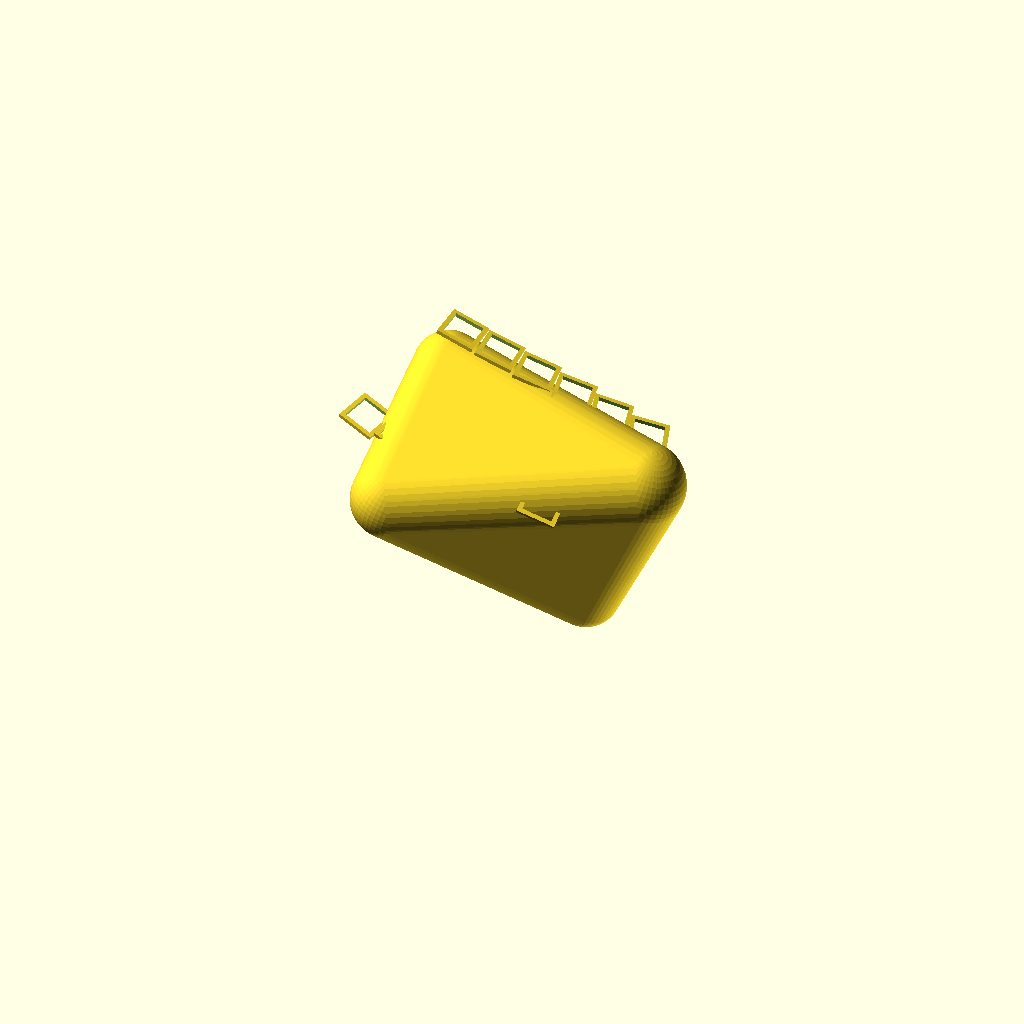
Cell 1: the model at its default parameters.
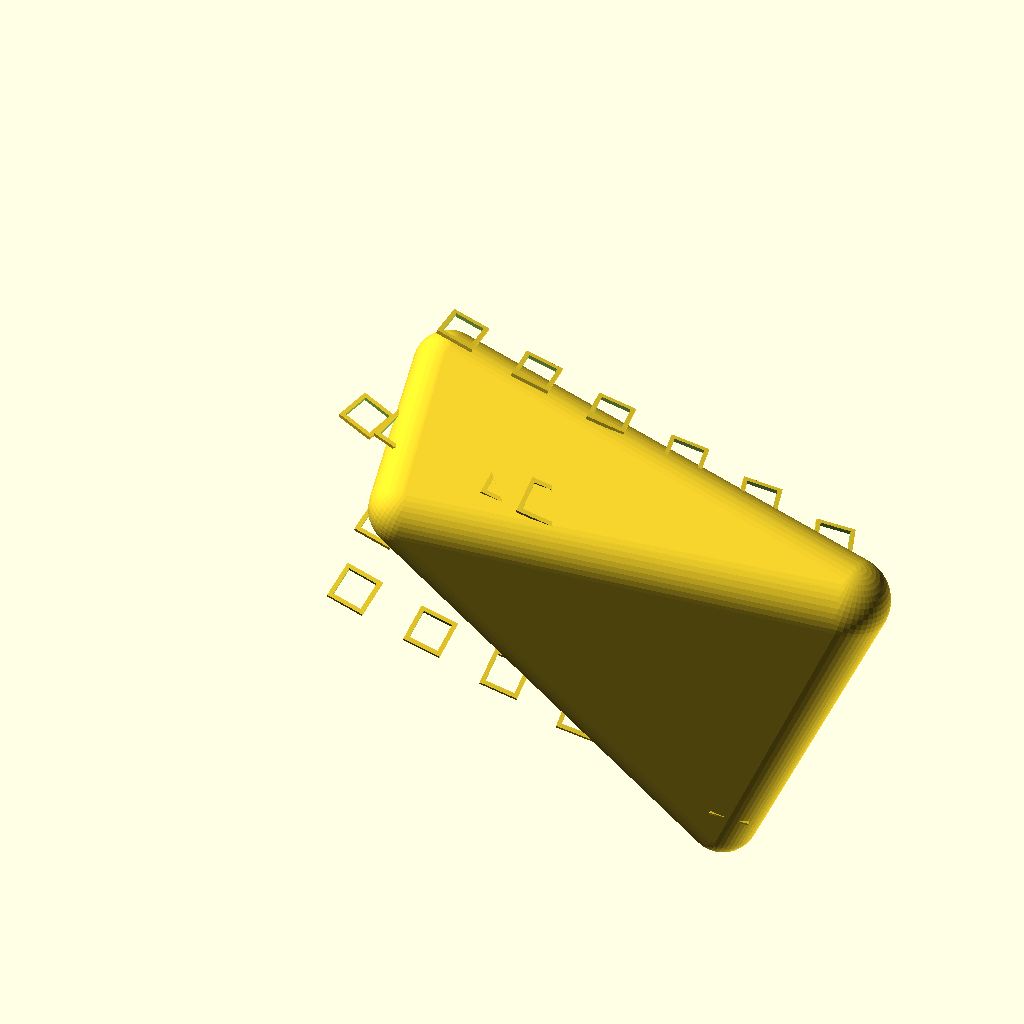
Cell 2 — key_spacing set to 38, the other parameters unchanged.
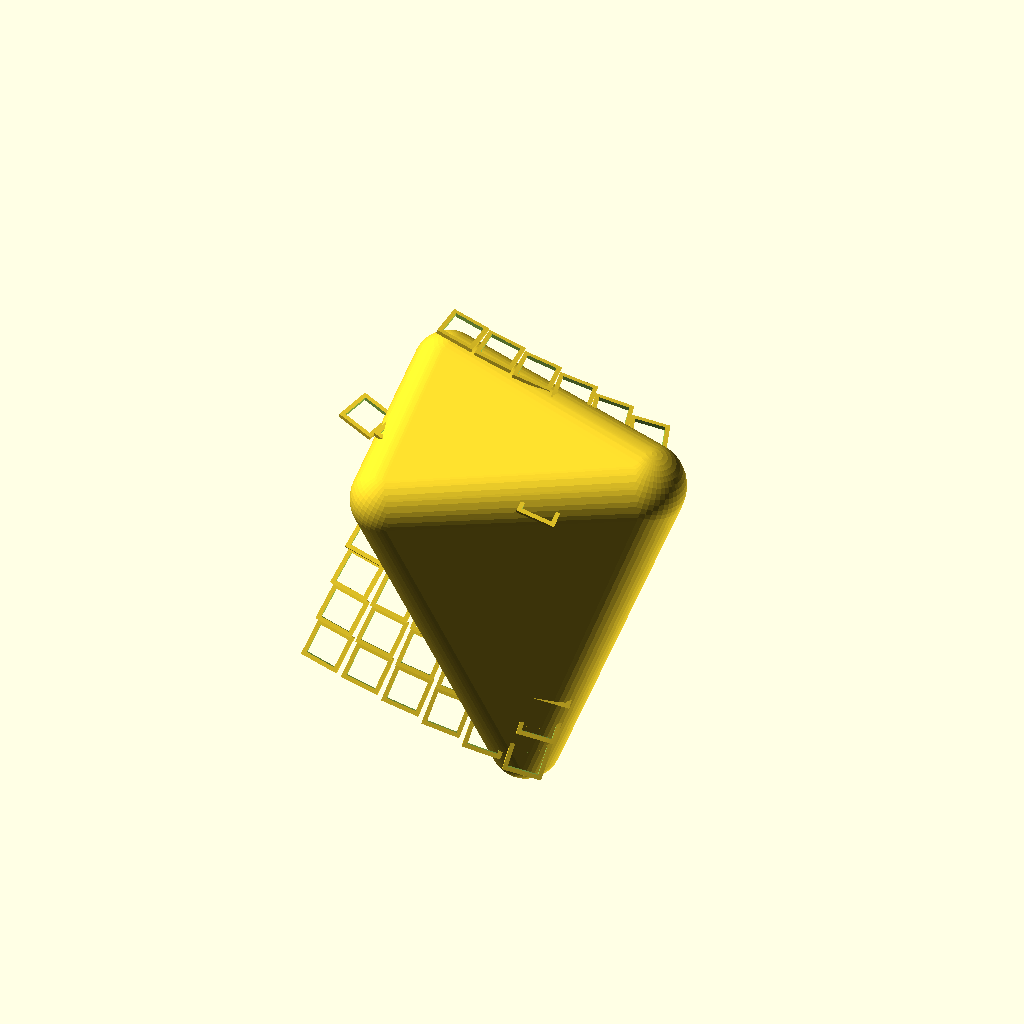
Cell 3: rows = 10 (everything else at default).
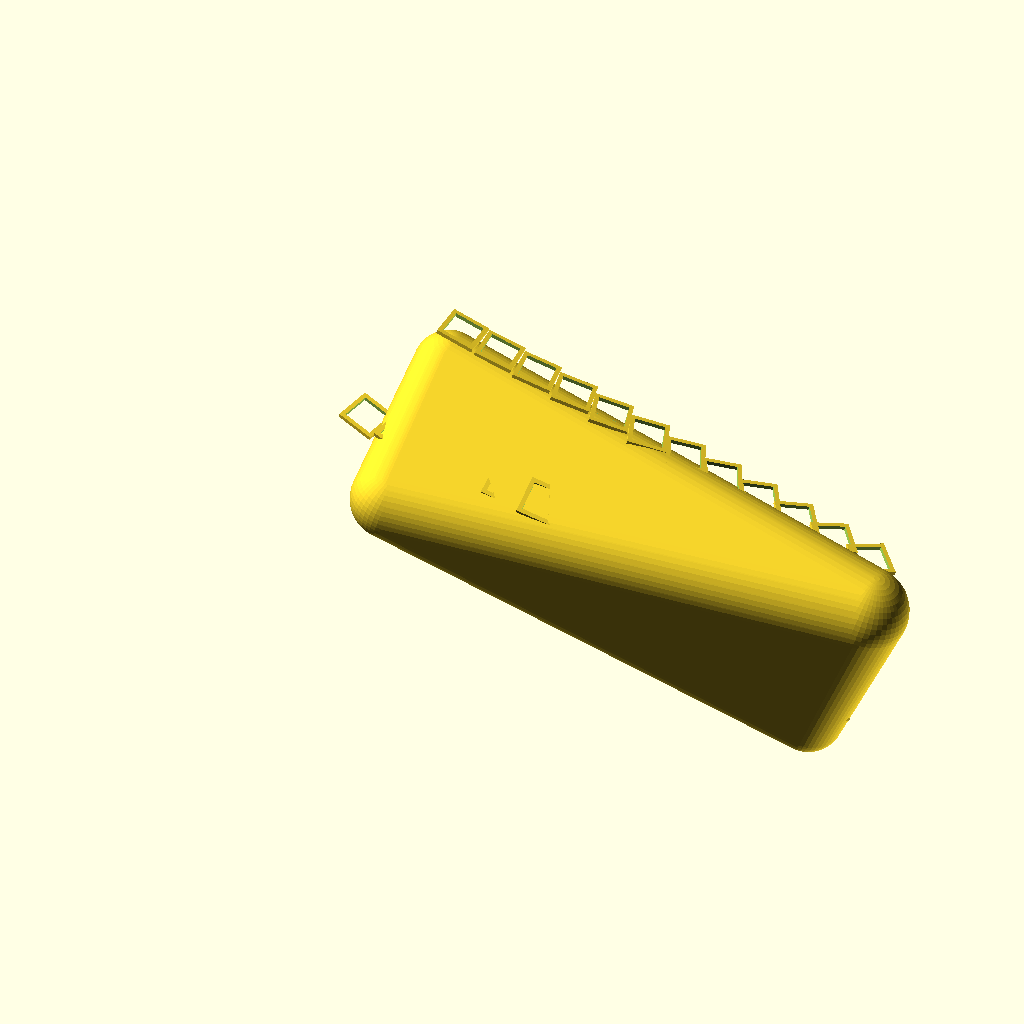
Cell 4: cols = 12 (everything else at default).
All cells are drawn from one camera (rotation 55°, 0°, 25°, orthographic, colour scheme Cornfield), so only the parameter changes between them.
OpenSCAD source file case/scad/dactyl_manuform_case.scad:
/*
  Dactyl-style case starter.
  This is a blockout to help you iterate geometry quickly in OpenSCAD.
  It is not a finished Manuform shell yet.
*/

$fn = 48;

wall = 2.4;
plate_thickness = 1.8;
key_spacing = 19.0;
rows = 5;
cols = 6;
thumb_keys = 6;
column_curve = 7;
palm_tilt = 18;
column_splay = 4;
body_height = 22;

module switch_cutout() {
    cube([14, 14, plate_thickness + 2], center = true);
}

module key_well() {
    for (c = [0 : cols - 1]) {
        for (r = [0 : rows - 1]) {
            translate([c * key_spacing, 0, -r * key_spacing])
            rotate([r * column_curve, 0, c * column_splay])
            translate([0, 0, body_height])
            difference() {
                cube([18, 18, plate_thickness], center = true);
                switch_cutout();
            }
        }
    }
}

module thumb_cluster() {
    for (i = [0 : thumb_keys - 1]) {
        translate([i * 18 - 18, -38 - i * 2, -16 + i * 3])
        rotate([10 + i * 3, 0, -12 + i * 4])
        difference() {
            cube([18, 18, plate_thickness], center = true);
            switch_cutout();
        }
    }
}

module shell_envelope() {
    hull() {
        translate([0, 0, 0]) sphere(r = 16);
        translate([key_spacing * (cols - 1), 0, -key_spacing * (rows - 1)]) sphere(r = 16);
        translate([key_spacing * 0.5, -58, -34]) sphere(r = 18);
        translate([key_spacing * (cols - 0.5), -18, 10]) sphere(r = 20);
    }
}

module hollow_shell() {
    difference() {
        shell_envelope();
        translate([0, 0, -wall])
        scale([0.88, 0.88, 0.88])
        shell_envelope();
    }
}

module controller_pocket() {
    translate([30, 10, -18])
    cube([38, 18, 8], center = true);
}

module battery_pocket() {
    translate([58, -4, -20])
    cube([42, 22, 8], center = true);
}

module left_half() {
    rotate([0, palm_tilt, 0])
    difference() {
        union() {
            hollow_shell();
            key_well();
            thumb_cluster();
        }
        controller_pocket();
        battery_pocket();
    }
}

left_half();
Parameter table extracted from the source (name, type, default, range or options):
wall: number, default 2.4
plate_thickness: number, default 1.8
key_spacing: number, default 19
rows: number, default 5
cols: number, default 6
thumb_keys: number, default 6
column_curve: number, default 7
palm_tilt: number, default 18
column_splay: number, default 4
body_height: number, default 22
